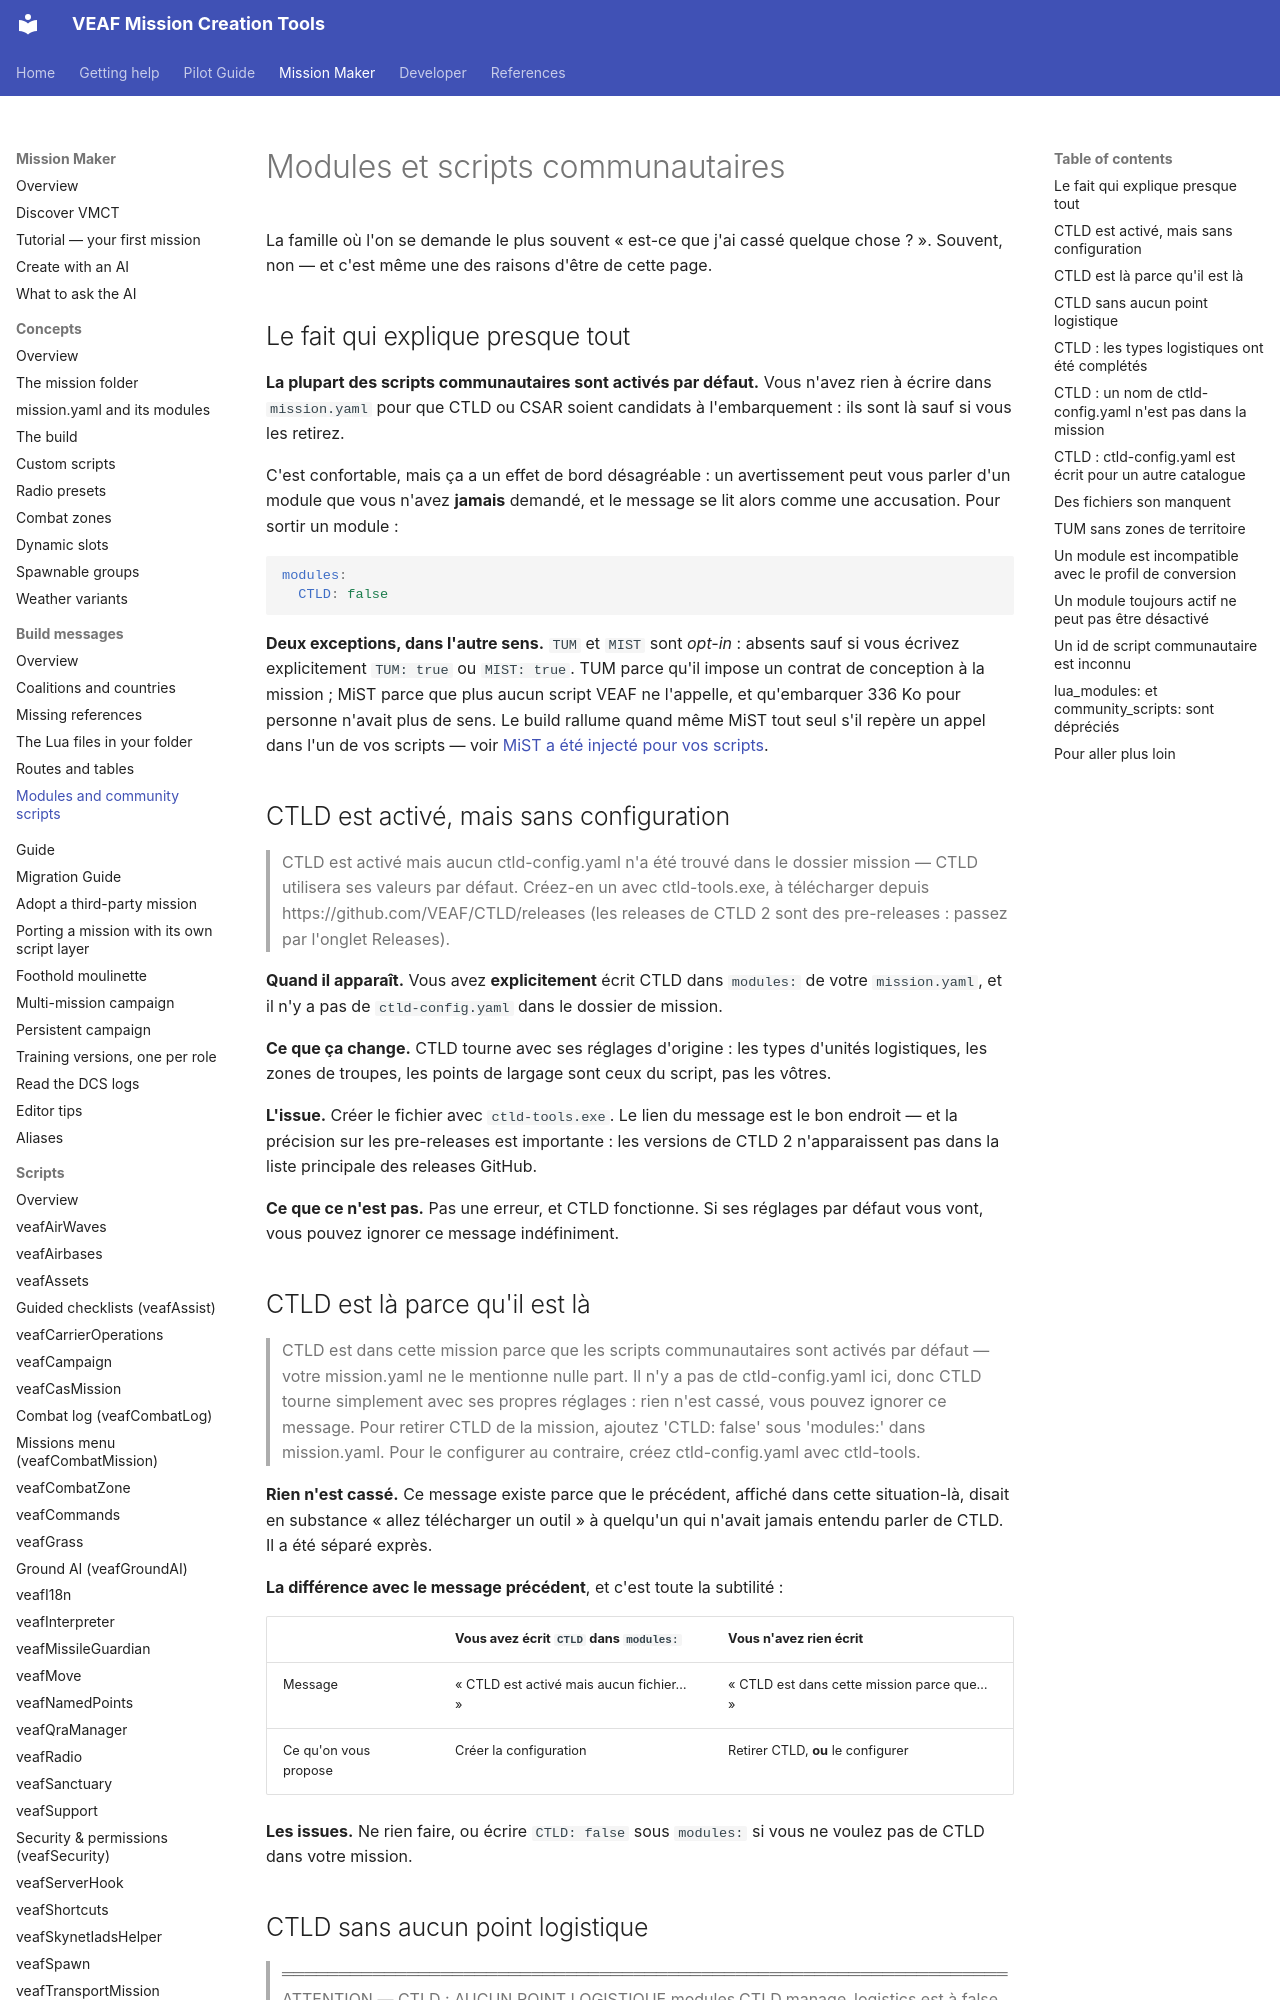

repository: VEAF/VEAF-Mission-Creation-Tools · page: mission-maker/build-messages/modules/index.html · generator: mkdocs

# Modules et scripts communautaires

La famille où l'on se demande le plus souvent « est-ce que j'ai cassé quelque chose ? ». Souvent,
non — et c'est même une des raisons d'être de cette page.

## Le fait qui explique presque tout {#community-opt-out}

**La plupart des scripts communautaires sont activés par défaut.** Vous n'avez rien à écrire dans
`mission.yaml` pour que CTLD ou CSAR soient candidats à l'embarquement : ils sont là sauf si vous
les retirez.

C'est confortable, mais ça a un effet de bord désagréable : un avertissement peut vous parler d'un
module que vous n'avez **jamais** demandé, et le message se lit alors comme une accusation. Pour
sortir un module :

```yaml
modules:
  CTLD: false
```

**Deux exceptions, dans l'autre sens.** `TUM` et `MIST` sont *opt-in* : absents sauf si vous écrivez
explicitement `TUM: true` ou `MIST: true`. TUM parce qu'il impose un contrat de conception à la
mission ; MiST parce que plus aucun script VEAF ne l'appelle, et qu'embarquer 336 Ko pour personne
n'avait plus de sens. Le build rallume quand même MiST tout seul s'il repère un appel dans l'un de
vos scripts — voir
[MiST a été injecté pour vos scripts](lua-files.md#builder-mist-injected-for-custom-scripts).

## CTLD est activé, mais sans configuration {#builder-ctld-no-config}

> CTLD est activé mais aucun ctld-config.yaml n'a été trouvé dans le dossier mission — CTLD
> utilisera ses valeurs par défaut. Créez-en un avec ctld-tools.exe, à télécharger depuis
> https://github.com/VEAF/CTLD/releases (les releases de CTLD 2 sont des pre-releases : passez par
> l'onglet Releases).

**Quand il apparaît.** Vous avez **explicitement** écrit CTLD dans `modules:` de votre
`mission.yaml`, et il n'y a pas de `ctld-config.yaml` dans le dossier de mission.

**Ce que ça change.** CTLD tourne avec ses réglages d'origine : les types d'unités logistiques, les
zones de troupes, les points de largage sont ceux du script, pas les vôtres.

**L'issue.** Créer le fichier avec `ctld-tools.exe`. Le lien du message est le bon endroit — et la
précision sur les pre-releases est importante : les versions de CTLD 2 n'apparaissent pas dans la
liste principale des releases GitHub.

**Ce que ce n'est pas.** Pas une erreur, et CTLD fonctionne. Si ses réglages par défaut vous vont,
vous pouvez ignorer ce message indéfiniment.

## CTLD est là parce qu'il est là {#builder-ctld-no-config-by-default}

> CTLD est dans cette mission parce que les scripts communautaires sont activés par défaut — votre
> mission.yaml ne le mentionne nulle part. Il n'y a pas de ctld-config.yaml ici, donc CTLD tourne
> simplement avec ses propres réglages : rien n'est cassé, vous pouvez ignorer ce message. Pour
> retirer CTLD de la mission, ajoutez 'CTLD: false' sous 'modules:' dans mission.yaml. Pour le
> configurer au contraire, créez ctld-config.yaml avec ctld-tools.

**Rien n'est cassé.** Ce message existe parce que le précédent, affiché dans cette situation-là,
disait en substance « allez télécharger un outil » à quelqu'un qui n'avait jamais entendu parler de
CTLD. Il a été séparé exprès.

**La différence avec le message précédent**, et c'est toute la subtilité :

| | Vous avez écrit `CTLD` dans `modules:` | Vous n'avez rien écrit |
|---|---|---|
| Message | « CTLD est activé mais aucun fichier… » | « CTLD est dans cette mission parce que… » |
| Ce qu'on vous propose | Créer la configuration | Retirer CTLD, **ou** le configurer |

**Les issues.** Ne rien faire, ou écrire `CTLD: false` sous `modules:` si vous ne voulez pas de
CTLD dans votre mission.
